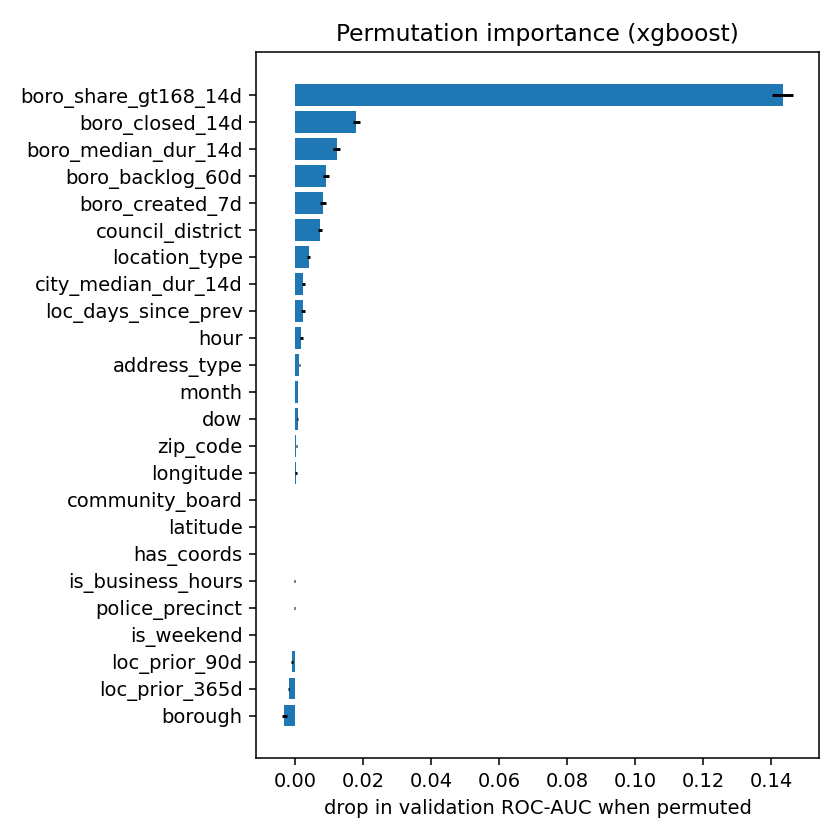

The data file committed next to this chart (first rows):
feature, auc_drop, std
boro_share_gt168_14d, 0.1434, 0.003211
boro_closed_14d, 0.01811, 0.0009388
boro_median_dur_14d, 0.01233, 0.001105
boro_backlog_60d, 0.009231, 0.0008966
boro_created_7d, 0.008404, 0.0009085
council_district, 0.007455, 0.0006298
location_type, 0.004052, 0.0003979
city_median_dur_14d, 0.002525, 0.0004055
loc_days_since_prev, 0.002434, 0.0004838
hour, 0.001911, 0.000435
address_type, 0.001344, 0.000176
month, 0.000933, 0.0001264
dow, 0.0008606, 0.0002233
zip_code, 0.0004088, 0.0001645
longitude, 0.0003334, 0.0003457
community_board, 0.0001308, 7.677621133972985e-05
latitude, 3.372570691606569e-05, 8.805353935050664e-05
has_coords, 0.0, 0.0
is_business_hours, -3.096404853297763e-06, 0.0001916
police_precinct, -1.1855604168120593e-05, 8.274689128262737e-05
is_weekend, -4.728547493466628e-05, 1.3219264910248723e-05
loc_prior_90d, -0.0008077, 0.0002561
loc_prior_365d, -0.001795, 0.0001758
borough, -0.003095, 0.0006872
